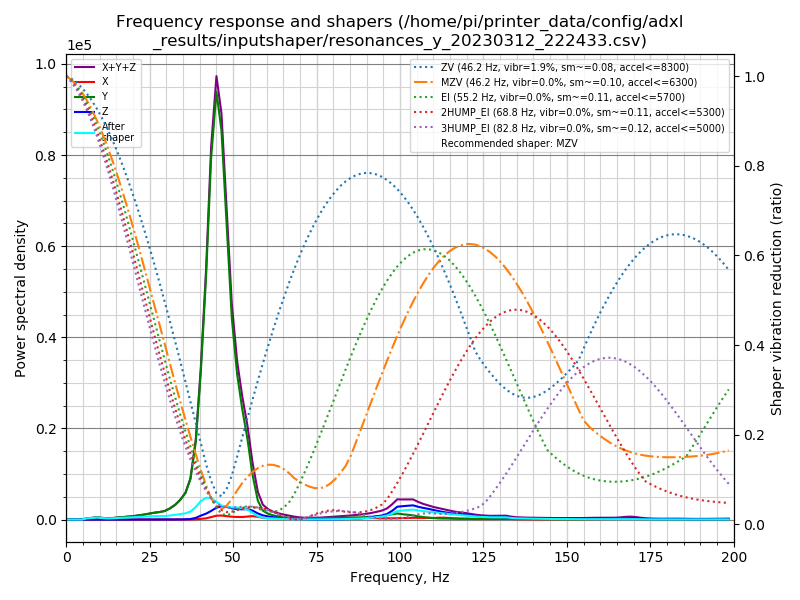

Data behind this chart, as committed beside it:
freq, psd_x, psd_y, psd_z, psd_xyz
0.0, 3.414e+01, 1.134e+03, 9.224e+01, 1.260e+03
1.6, 9.912e+01, 7.084e+02, 1.157e+02, 9.232e+02
3.1, 1.466e+02, 1.104e+02, 9.151e+01, 3.485e+02
4.7, 1.355e+02, 4.784e+02, 1.037e+02, 7.176e+02
6.2, 1.176e+02, 1.531e+03, 1.012e+02, 1.750e+03
7.8, 1.184e+02, 2.806e+03, 8.978e+01, 3.014e+03
9.3, 1.292e+02, 4.323e+03, 8.579e+01, 4.538e+03
10.9, 1.881e+02, 3.668e+03, 9.807e+01, 3.954e+03
12.4, 1.765e+02, 3.363e+03, 8.559e+01, 3.625e+03
14.0, 1.382e+02, 4.732e+03, 7.518e+01, 4.945e+03
15.5, 1.299e+02, 6.788e+03, 7.287e+01, 6.990e+03
17.1, 1.221e+02, 9.221e+03, 7.951e+01, 9.423e+03
18.6, 1.106e+02, 1.197e+04, 9.034e+01, 1.217e+04
20.2, 1.321e+02, 1.527e+04, 1.035e+02, 1.551e+04
21.7, 1.297e+02, 1.966e+04, 1.090e+02, 1.990e+04
23.3, 1.388e+02, 2.537e+04, 1.136e+02, 2.562e+04
24.8, 1.161e+02, 3.208e+04, 1.224e+02, 3.232e+04
26.4, 1.078e+02, 3.974e+04, 1.565e+02, 4.000e+04
27.9, 1.288e+02, 4.581e+04, 1.287e+02, 4.607e+04
29.5, 1.606e+02, 5.535e+04, 1.631e+02, 5.567e+04
31.0, 1.815e+02, 7.518e+04, 2.951e+02, 7.566e+04
32.6, 2.478e+02, 1.047e+05, 5.310e+02, 1.055e+05
34.1, 3.696e+02, 1.457e+05, 9.604e+02, 1.470e+05
35.7, 4.482e+02, 2.078e+05, 1.797e+03, 2.100e+05
37.2, 6.959e+02, 3.312e+05, 4.167e+03, 3.361e+05
38.8, 2.368e+03, 6.636e+05, 1.443e+04, 6.804e+05
40.3, 5.953e+03, 1.301e+06, 3.446e+04, 1.342e+06
41.9, 1.126e+04, 2.246e+06, 5.446e+04, 2.312e+06
43.4, 2.407e+04, 3.448e+06, 8.214e+04, 3.555e+06
45.0, 3.794e+04, 4.234e+06, 1.172e+05, 4.389e+06
46.5, 4.071e+04, 3.978e+06, 1.360e+05, 4.154e+06
48.1, 3.586e+04, 3.084e+06, 1.334e+05, 3.253e+06
49.6, 3.096e+04, 2.197e+06, 1.226e+05, 2.351e+06
51.2, 2.889e+04, 1.634e+06, 1.176e+05, 1.781e+06
52.7, 2.912e+04, 1.287e+06, 1.192e+05, 1.435e+06
54.3, 3.578e+04, 9.581e+05, 1.235e+05, 1.117e+06
55.8, 4.195e+04, 5.501e+05, 1.101e+05, 7.022e+05
57.4, 3.429e+04, 2.380e+05, 7.758e+04, 3.498e+05
58.9, 2.323e+04, 1.151e+05, 5.408e+04, 1.924e+05
60.5, 1.770e+04, 7.724e+04, 4.125e+04, 1.362e+05
62.0, 1.821e+04, 5.701e+04, 3.187e+04, 1.071e+05
63.6, 1.975e+04, 4.361e+04, 2.347e+04, 8.683e+04
65.1, 1.910e+04, 3.512e+04, 1.774e+04, 7.196e+04
66.7, 1.627e+04, 2.838e+04, 1.379e+04, 5.844e+04
68.2, 1.210e+04, 2.241e+04, 1.038e+04, 4.489e+04
69.8, 7.702e+03, 1.908e+04, 7.288e+03, 3.407e+04
71.3, 5.335e+03, 1.871e+04, 4.493e+03, 2.854e+04
72.9, 5.574e+03, 2.007e+04, 2.647e+03, 2.829e+04
74.4, 6.290e+03, 2.252e+04, 1.466e+03, 3.028e+04
76.0, 6.717e+03, 2.461e+04, 1.169e+03, 3.249e+04
77.5, 9.154e+03, 2.680e+04, 1.552e+03, 3.750e+04
79.1, 1.401e+04, 2.954e+04, 2.537e+03, 4.609e+04
80.6, 1.834e+04, 3.070e+04, 3.962e+03, 5.300e+04
82.2, 2.390e+04, 3.111e+04, 5.805e+03, 6.081e+04
83.7, 2.761e+04, 3.284e+04, 8.254e+03, 6.871e+04
85.3, 2.932e+04, 3.548e+04, 1.147e+04, 7.628e+04
86.8, 3.365e+04, 3.858e+04, 1.591e+04, 8.814e+04
88.4, 3.353e+04, 4.263e+04, 2.234e+04, 9.850e+04
89.9, 3.236e+04, 4.878e+04, 3.266e+04, 1.138e+05
91.5, 3.024e+04, 5.624e+04, 4.711e+04, 1.336e+05
... 69 more rows
